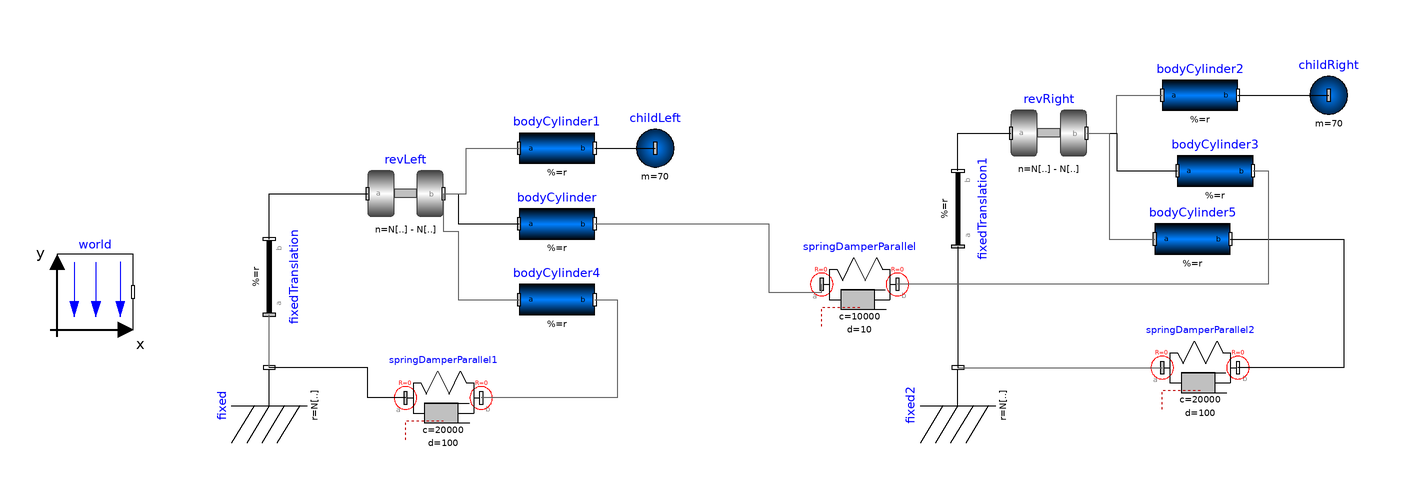

Above is the diagram view of the following Modelica model: its components placed by their Placement annotations and its connect equations drawn as lines.

model seesaw3
  inner Modelica.Mechanics.MultiBody.World world(n = {0, 0, -1}) annotation(
    Placement(visible = true, transformation(origin = {-154, -78}, extent = {{-10, -10}, {10, 10}}, rotation = 0)));
  parameter Real N [20,3] = {
    {2.9484185869449298, 1.7654563241484457, 0.018510048737482713},
    {3.6177000904544852, 1.7654563241484457, 0.018510048737482713},
    {3.2830593386997075, 2.3450711084707655, 0.018510048737482713},
    {3.947326819617504, 2.0494087557778857, 0.5275012112885823},
    {3.0622690093304436, 2.0837322389508527, 0.5955485971784531},
    {3.485710676539986, 1.5664053112367365, 0.5724392644528126},
    {3.519223542961237, 2.5623179549800493, 0.5303810344633691},
    {4.028367031433341, 2.2685366987658986, 0.014},
    {4.019266031487974, 1.4683140122435184, 0.1945079692471176},
    {2.9285589789057076, 2.65837243288072, 0.2751577034301897},
    {4.416529319302888, 1.610700847354188, 0.7172272298919407},
    {3.875676806063144, 1.7079901332042007, 1.0992626794526568},
    {3.951247074805726, 1.1321524760297739, 0.7666399832906941},
    {3.1054704808874803, 3.006768559705716, 0.8077490751144259},
    {2.641855459724598, 2.528172808076141, 0.8705579090016595},
    {3.25240909732649, 2.438710912734777, 1.129707587436808},
    {4.491261822855546, 1.0339449567598042, 0.3843384226720328},
    {4.550800214583013, 1.0462281583073118, 1.0510411261501547},
    {2.499395462921701, 3.0949276486309927, 0.540907459787559},
    {2.5764553985251846, 3.104521581005094, 1.2055149456721892}
   };

  Real left_rigid_group_rotation [3, 3] = revLeft.R_rel.T;
  Real right_rigid_group_rotation [3, 3] = revRight.R_rel.T;
  
  // small hack to make also numbers that are only aliases to export to csv
  // https://openmodelica.org/forum/default-topic/1385-openmodelica-output-files
  Real neglectable_number [3] = fill(0.000000000000001, 3);

  Real node_pos[20,3] = {
    N[1] + neglectable_number,
    N[2] + neglectable_number,
    N[3] + neglectable_number,
    N[4] + neglectable_number,
    N[5] + neglectable_number,
    N[6] + neglectable_number,
    N[7] + neglectable_number,
    N[8] + neglectable_number,
    right_rigid_group_rotation * N[9] ,
    left_rigid_group_rotation * N[10],
    right_rigid_group_rotation * N[11],
    right_rigid_group_rotation * N[12],
    right_rigid_group_rotation * N[13],
    left_rigid_group_rotation * N[14],
    left_rigid_group_rotation * N[15],
    left_rigid_group_rotation * N[16],
    right_rigid_group_rotation * N[17],
    right_rigid_group_rotation * N[18],
    left_rigid_group_rotation * N[19],
    left_rigid_group_rotation * N[20]
  };

  Modelica.Mechanics.MultiBody.Parts.Fixed fixed(animation = false, r = N[3])  annotation(
    Placement(visible = true, transformation(origin = {-108, -108}, extent = {{-10, -10}, {10, 10}}, rotation = 90)));
  Modelica.Mechanics.MultiBody.Parts.Fixed fixed2(animation = false, r = N[2])  annotation(
    Placement(visible = true, transformation(origin = {74, -108}, extent = {{-10, -10}, {10, 10}}, rotation = 90)));
  Modelica.Mechanics.MultiBody.Joints.Revolute revLeft(n = N[5] -N[7])  annotation(
    Placement(visible = true, transformation(origin = {-72, -52}, extent = {{-10, -10}, {10, 10}}, rotation = 0)));
  Modelica.Mechanics.MultiBody.Joints.Revolute revRight(n = N[6] - N[4])  annotation(
    Placement(visible = true, transformation(origin = {98, -36}, extent = {{-10, -10}, {10, 10}}, rotation = 0)));
  Modelica.Mechanics.MultiBody.Parts.PointMass childLeft(m = 70, r_0(fixed = true, start = N[20]), v_0(fixed = false, start = {0, 0, -1}))  annotation(
    Placement(visible = true, transformation(origin = {-6, -40}, extent = {{-10, -10}, {10, 10}}, rotation = 0)));
  Modelica.Mechanics.MultiBody.Parts.FixedTranslation fixedTranslation(animation = false, r = N[5] - N[3])  annotation(
    Placement(visible = true, transformation(origin = {-108, -74}, extent = {{10, -10}, {-10, 10}}, rotation = -90)));
  Modelica.Mechanics.MultiBody.Parts.BodyCylinder bodyCylinder(r = (-N[5]) + N[16])  annotation(
    Placement(visible = true, transformation(origin = {-32, -60}, extent = {{-10, -10}, {10, 10}}, rotation = 0)));
  Modelica.Mechanics.MultiBody.Parts.BodyCylinder bodyCylinder1(r =  N[20] -N[5], r_0(fixed = false)) annotation(
    Placement(visible = true, transformation(origin = {-32, -40}, extent = {{-10, -10}, {10, 10}}, rotation = 0)));
  Modelica.Mechanics.MultiBody.Parts.PointMass childRight(m = 70, r_0(fixed = true, start = N[18])) annotation(
    Placement(visible = true, transformation(origin = {172, -26}, extent = {{-10, -10}, {10, 10}}, rotation = 0)));
  Modelica.Mechanics.MultiBody.Parts.BodyCylinder bodyCylinder2(r = (-N[6]) + N[18]) annotation(
    Placement(visible = true, transformation(origin = {138, -26}, extent = {{-10, -10}, {10, 10}}, rotation = 0)));
  Modelica.Mechanics.MultiBody.Parts.BodyCylinder bodyCylinder3(r = (-N[6]) + N[12], r_0(fixed = true, start = N[6])) annotation(
    Placement(visible = true, transformation(origin = {142, -46}, extent = {{-10, -10}, {10, 10}}, rotation = 0)));
  Modelica.Mechanics.MultiBody.Parts.BodyCylinder bodyCylinder4(r = (-N[5]) + N[10]) annotation(
    Placement(visible = true, transformation(origin = {-32, -80}, extent = {{-10, -10}, {10, 10}}, rotation = 0)));
  Modelica.Mechanics.MultiBody.Forces.SpringDamperParallel springDamperParallel1(c = 20000, d = 100, s_unstretched = 1) annotation(
    Placement(visible = true, transformation(origin = {-62, -106}, extent = {{-10, -10}, {10, 10}}, rotation = 0)));
  Modelica.Mechanics.MultiBody.Parts.BodyCylinder bodyCylinder5(r = (-N[6]) + N[9]) annotation(
    Placement(visible = true, transformation(origin = {136, -64}, extent = {{-10, -10}, {10, 10}}, rotation = 0)));
  Modelica.Mechanics.MultiBody.Forces.SpringDamperParallel springDamperParallel2(c = 20000, d = 100, s_unstretched = 1) annotation(
    Placement(visible = true, transformation(origin = {138, -98}, extent = {{-10, -10}, {10, 10}}, rotation = 0)));
  Modelica.Mechanics.MultiBody.Parts.FixedTranslation fixedTranslation1(animation = false, r =  N[6] -N[2]) annotation(
    Placement(visible = true, transformation(origin = {74, -56}, extent = {{10, -10}, {-10, 10}}, rotation = -90)));
  Modelica.Mechanics.MultiBody.Forces.SpringDamperParallel springDamperParallel(c = 10000, d = 10, s_unstretched = 1) annotation(
    Placement(visible = true, transformation(origin = {48, -76}, extent = {{-10, -10}, {10, 10}}, rotation = 0)));
equation
  connect(fixed.frame_b, fixedTranslation.frame_a) annotation(
    Line(points = {{-108, -98}, {-108, -84}}, color = {95, 95, 95}));
  connect(fixedTranslation.frame_b, revLeft.frame_a) annotation(
    Line(points = {{-108, -64}, {-108, -52}, {-82, -52}}));
  connect(revLeft.frame_b, bodyCylinder.frame_a) annotation(
    Line(points = {{-62, -52}, {-58, -52}, {-58, -60}, {-42, -60}}));
  connect(revLeft.frame_b, bodyCylinder1.frame_a) annotation(
    Line(points = {{-62, -52}, {-56, -52}, {-56, -40}, {-42, -40}}, color = {95, 95, 95}));
  connect(bodyCylinder1.frame_b, childLeft.frame_a) annotation(
    Line(points = {{-22, -40}, {-6, -40}}));
  connect(bodyCylinder2.frame_b, childRight.frame_a) annotation(
    Line(points = {{148, -26}, {172, -26}}));
  connect(revRight.frame_b, bodyCylinder2.frame_a) annotation(
    Line(points = {{108, -36}, {116, -36}, {116, -26}, {128, -26}}, color = {95, 95, 95}));
  connect(revRight.frame_b, bodyCylinder3.frame_a) annotation(
    Line(points = {{108, -36}, {116, -36}, {116, -46}, {132, -46}}));
  connect(revLeft.frame_b, bodyCylinder4.frame_a) annotation(
    Line(points = {{-62, -52}, {-62, -62}, {-58, -62}, {-58, -80}, {-42, -80}}, color = {95, 95, 95}));
  connect(bodyCylinder4.frame_b, springDamperParallel1.frame_b) annotation(
    Line(points = {{-22, -80}, {-16, -80}, {-16, -106}, {-52, -106}}, color = {95, 95, 95}));
  connect(springDamperParallel1.frame_a, fixed.frame_b) annotation(
    Line(points = {{-72, -106}, {-82, -106}, {-82, -98}, {-108, -98}}));
  connect(revRight.frame_b, bodyCylinder5.frame_a) annotation(
    Line(points = {{108, -36}, {114, -36}, {114, -64}, {126, -64}, {126, -64}}, color = {95, 95, 95}));
  connect(fixed2.frame_b, springDamperParallel2.frame_a) annotation(
    Line(points = {{74, -98}, {128, -98}}, color = {95, 95, 95}));
  connect(bodyCylinder5.frame_b, springDamperParallel2.frame_b) annotation(
    Line(points = {{146, -64}, {176, -64}, {176, -98}, {148, -98}}));
  connect(fixedTranslation1.frame_a, fixed2.frame_b) annotation(
    Line(points = {{74, -66}, {74, -66}, {74, -98}, {74, -98}}));
  connect(fixedTranslation1.frame_b, revRight.frame_a) annotation(
    Line(points = {{74, -46}, {74, -46}, {74, -36}, {88, -36}, {88, -36}}));
  connect(bodyCylinder3.frame_b, springDamperParallel.frame_b) annotation(
    Line(points = {{152, -46}, {156, -46}, {156, -76}, {58, -76}}, color = {95, 95, 95}));
  connect(bodyCylinder.frame_b, springDamperParallel.frame_a) annotation(
    Line(points = {{-22, -60}, {24, -60}, {24, -78}, {38, -78}, {38, -76}}, color = {95, 95, 95}));
  annotation(
    uses(Modelica(version = "3.2.2")));
end seesaw3;